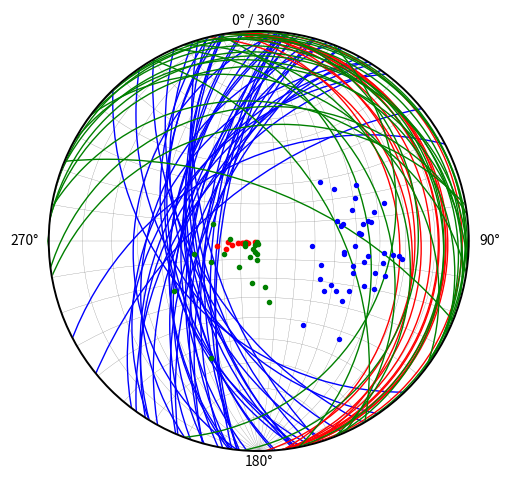

Generate this figure with matplotlib:
''' 
The primary use of this program is to plot great circles and poles of 
structural geological orientation data onto a lower hemisphere projection. 
More sophisticated applications like whole sphere projections will eventually 
be implemented in future versions.
The better part of the math behind this application comes from the book:
    
Richard E. Goodman & Gen-hua Shi (1985) "Block Theory and Its Application to
Rock Engineering"

freely available under:
    
https://www.rocscience.com/assets/resources/learning/Block-Theory-and-Its-Application-to-Rock-Engineering.pdf
'''

import matplotlib.pyplot as plt
import numpy as np



class stereonet:
    
    
    def __init__(self, color = 'black', figsize = (6,6), 
                 only_reference_circle = True, grid_steps = 10):
        
        self.color = color
        self.figsize = figsize
        self.only_reference_circle = only_reference_circle
        self.grid_steps = grid_steps
    
    # calc_small_circle() is (so far) used for drawing the stereonet's grid only 
    def calc_small_circle(self, kd):
        
        R = np.tan(np.radians(kd)) #radius
        Cx = 0
        Cy = 1/np.cos(np.radians(kd))
        return Cx, Cy, R
    
    #draw stereonet grid (wulff met)
    
    def draw_stereonet(self): 
        
        fig, ax = plt.subplots()
        
        ref_circle = plt.Circle((0, 0), 1, color = self.color, 
                                fill = None, linewidth = 1.4, zorder = 3)
        ax.add_artist(ref_circle)
        
        #to cover the second hemisphere and add annotations
        if self.only_reference_circle == True: 
            ax.text(0, 1.05, '0° / 360°', horizontalalignment = 'center', 
                    verticalalignment = 'center')
            ax.text(1.05, 0, '90°', verticalalignment = 'center', 
                    horizontalalignment = 'left')
            ax.text(0, -1.05, '180°', horizontalalignment = 'center', 
                    verticalalignment = 'center')
            ax.text(-1.05, 0, '270°', verticalalignment = 'center', 
                    horizontalalignment = 'right')
            
            inner, outer = 1, 10 # taken from: https://stackoverflow.com/questions/22789356/plot-a-donut-with-fill-or-fill-between-use-pyplot-in-matplotlib
            x = np.linspace(-outer, outer, 1000, endpoint=True)
            yO = outer*np.sin(np.arccos(x/outer)) # x-axis values -> outer circle
            yI = inner*np.sin(np.arccos(x/inner)) # x-axis values -> inner circle (with nan's beyond circle)
            yI[np.isnan(yI)] = 0.                 # yI now looks like a boulder hat, meeting yO at the outer points
            ax.fill_between(x, yI, yO, color="white", zorder = 2)
            ax.fill_between(x, -yO, -yI, color="white", zorder = 2)
        
        # horizontal grid line
        ax.plot((-100,100), (0,0), color = 'grey', linewidth = 0.2, zorder = 1)
        #vertical grid line
        ax.plot((0,0), (-100,100), color = 'grey', linewidth = 0.2, zorder = 1) 
        
        # draw great circles
        for dipdir in [270,90]:
            background_dips = np.arange(0,90,step = self.grid_steps)
            self.plot_great_circles(background_dips, np.full(background_dips.shape, dipdir), 
                                    add_to_snet = True, colors = ['grey'], linewidth = 0.2, linestyle = '-')

        # draw small circles                
        for dip in np.arange(10, 90, step = self.grid_steps): 
            SC_params = self.calc_small_circle(dip)
            SC_pos = plt.Circle((SC_params[0], SC_params[1]), SC_params[2], 
                                color = 'grey', fill = None, linewidth = 0.2)
            SC_neg = plt.Circle((SC_params[0], -SC_params[1]), SC_params[2], 
                                color = 'grey', fill = None, linewidth = 0.2)
            ax.add_artist(SC_pos)    
            ax.add_artist(SC_neg)

        ax.axis('equal')
        ax.axis([-1.1, 1.1, -1.1, 1.1])
        ax.set_axis_off()
        fig.set_size_inches(self.figsize)
        
    def calc_normal_vectors(self, dips, dipdirs):
        
        # calculate upward directed normals
        n_X = np.sin(np.radians(dips)) * np.sin(np.radians(dipdirs))
        n_Y = np.sin(np.radians(dips)) * np.cos(np.radians(dipdirs))
        n_Z = np.cos(np.radians(dips))
        return n_X, n_Y, n_Z
    
    def calc_two_d_poles(self, n_vecs):
        
        pole_x = n_vecs[0] / (1 + n_vecs[2])
        pole_y = n_vecs[1] / (1 + n_vecs[2])
        return -pole_x, -pole_y
    
    def plot_poles(self, dips, dipdirs, add_to_snet = False, color = 'black'):
        
        if add_to_snet == False:
            self.draw_stereonet()
        ax = plt.gca()
        
        plane_poles = self.calc_two_d_poles(self.calc_normal_vectors(dips, dipdirs))
        
        #poles become smaler in larger datasets
        if 12 - 1*np.log(len(dips)) > 0.1: 
            size = 12 - 1*np.log(len(dips)) 
        else:
            size = 0.1
         
        ax.scatter(plane_poles[0], plane_poles[1], color = color, 
                   s = size, zorder = 4)
        
    def plot_great_circles(self, dips, dipdirs, 
                           add_to_snet = False, colors = [], linewidth = 1, 
                           linestyle = '-'):
        
        if add_to_snet == False:
            self.draw_stereonet()
        else:    
            ax = plt.gca()
        
        # calculates parameters to plot circles (i.e. center coordinates and
        # radius)
        def calc_great_circle_params(dip, dipdir): 
            if dip == 90:
                return [0,0,0]
            else:
                R = 1/(np.cos(np.radians(dip))) #radius
                center_x = np.tan(np.radians(dip))*np.sin(np.radians(dipdir))
                center_y = np.tan(np.radians(dip))*np.cos(np.radians(dipdir))
                return -center_x, -center_y, -R
            
        # function calculates the coordinates of the straight line that 
        # represents a vertical plane. ...otherwise an infinite large 
        # circle would be required.
        def calc_vertical_plane_params(dipdir):
            if dipdir < 90:
                x_coord = np.cos(np.radians(dipdir))
                y_coord = -np.sin(np.radians(dipdir))
            elif dipdir > 90 and dipdir < 180:
                x_coord = np.sin(np.radians(dipdir - 90))
                y_coord = np.cos(np.radians(dipdir - 90))
            elif dipdir > 180 and dipdir < 270:
                x_coord = -np.cos(np.radians(dipdir - 180))
                y_coord = np.sin(np.radians(dipdir - 180))
            else:
                x_coord = np.sin(np.radians(dipdir - 270))
                y_coord = np.cos(np.radians(dipdir - 270))
                
            return x_coord*100, y_coord*100
                
        colors = (len(dips))*colors
        
        for i in range(len(dips)):
            GC = calc_great_circle_params(dips[i], dipdirs[i])
            if GC[2] == 0:
                if dipdirs[i] == 270 or dipdirs[i] == 90:
                    #vertical line:
                    ax.plot((0, 0), (-100, 100), color = colors[i], 
                            linewidth = linewidth, linestyle = linestyle, 
                            zorder = 1) 
                elif dipdirs[i] == 360 or dipdirs[i] == 180 or dipdirs[i] == 0:
                    #horizontal line:
                    ax.plot((-100, 100), (0, 0), color = colors[i], 
                            linewidth = linewidth, linestyle = linestyle, 
                            zorder = 1) 
                else:
                    x_coord, y_coord = calc_vertical_plane_params(dipdirs[i])
                    ax.plot((-x_coord, x_coord), (-y_coord, y_coord), 
                            color = colors[i], linewidth = linewidth, 
                            linestyle = linestyle, zorder = 1)
            else:
                GC = plt.Circle((GC[0], GC[1]), GC[2], fill = None, 
                                color = colors[i], linewidth = linewidth, 
                                linestyle = linestyle)
                ax.add_artist(GC)
    
           

#### example plot #####
                
#generates a synthetical joint set
                
def joint_set(dipdir, dip, dip_std = 20, dipdir_std = 20, size = 100): 
    dips = np.random.normal(dip, dip_std, size)
    dips = np.where(dips > 90, 90 - (dips - 90), dips)
    dips = np.where(dips < 0, dips*-1, dips)
    dipdirs = np.random.normal(dipdir, dipdir_std, size)
    dipdirs = np.where(dipdirs > 360, dipdirs - 360, dipdirs)
    dipdirs = np.where(dipdirs < 0, 360 + dipdirs, dipdirs)
    
    return dips, dipdirs


snet = stereonet(only_reference_circle = True, figsize = (6,6))

snet.draw_stereonet()

colors = ['blue', 'red', 'green', 'yellow', 'cyan', 'orange']


for i in range(3):
    js = joint_set(dipdir = np.random.randint(0,361, size = 1),
                   dip = np.random.randint(0,91, 1),
                   dip_std = np.random.randint(0,20,1), 
                   dipdir_std = np.random.randint(0,30,1), 
                   size = np.random.randint(10,50,1))
    snet.plot_poles(js[0], js[1], add_to_snet = True, color = colors[i])
    snet.plot_great_circles(js[0], js[1], add_to_snet = True, colors = [colors[i]])
